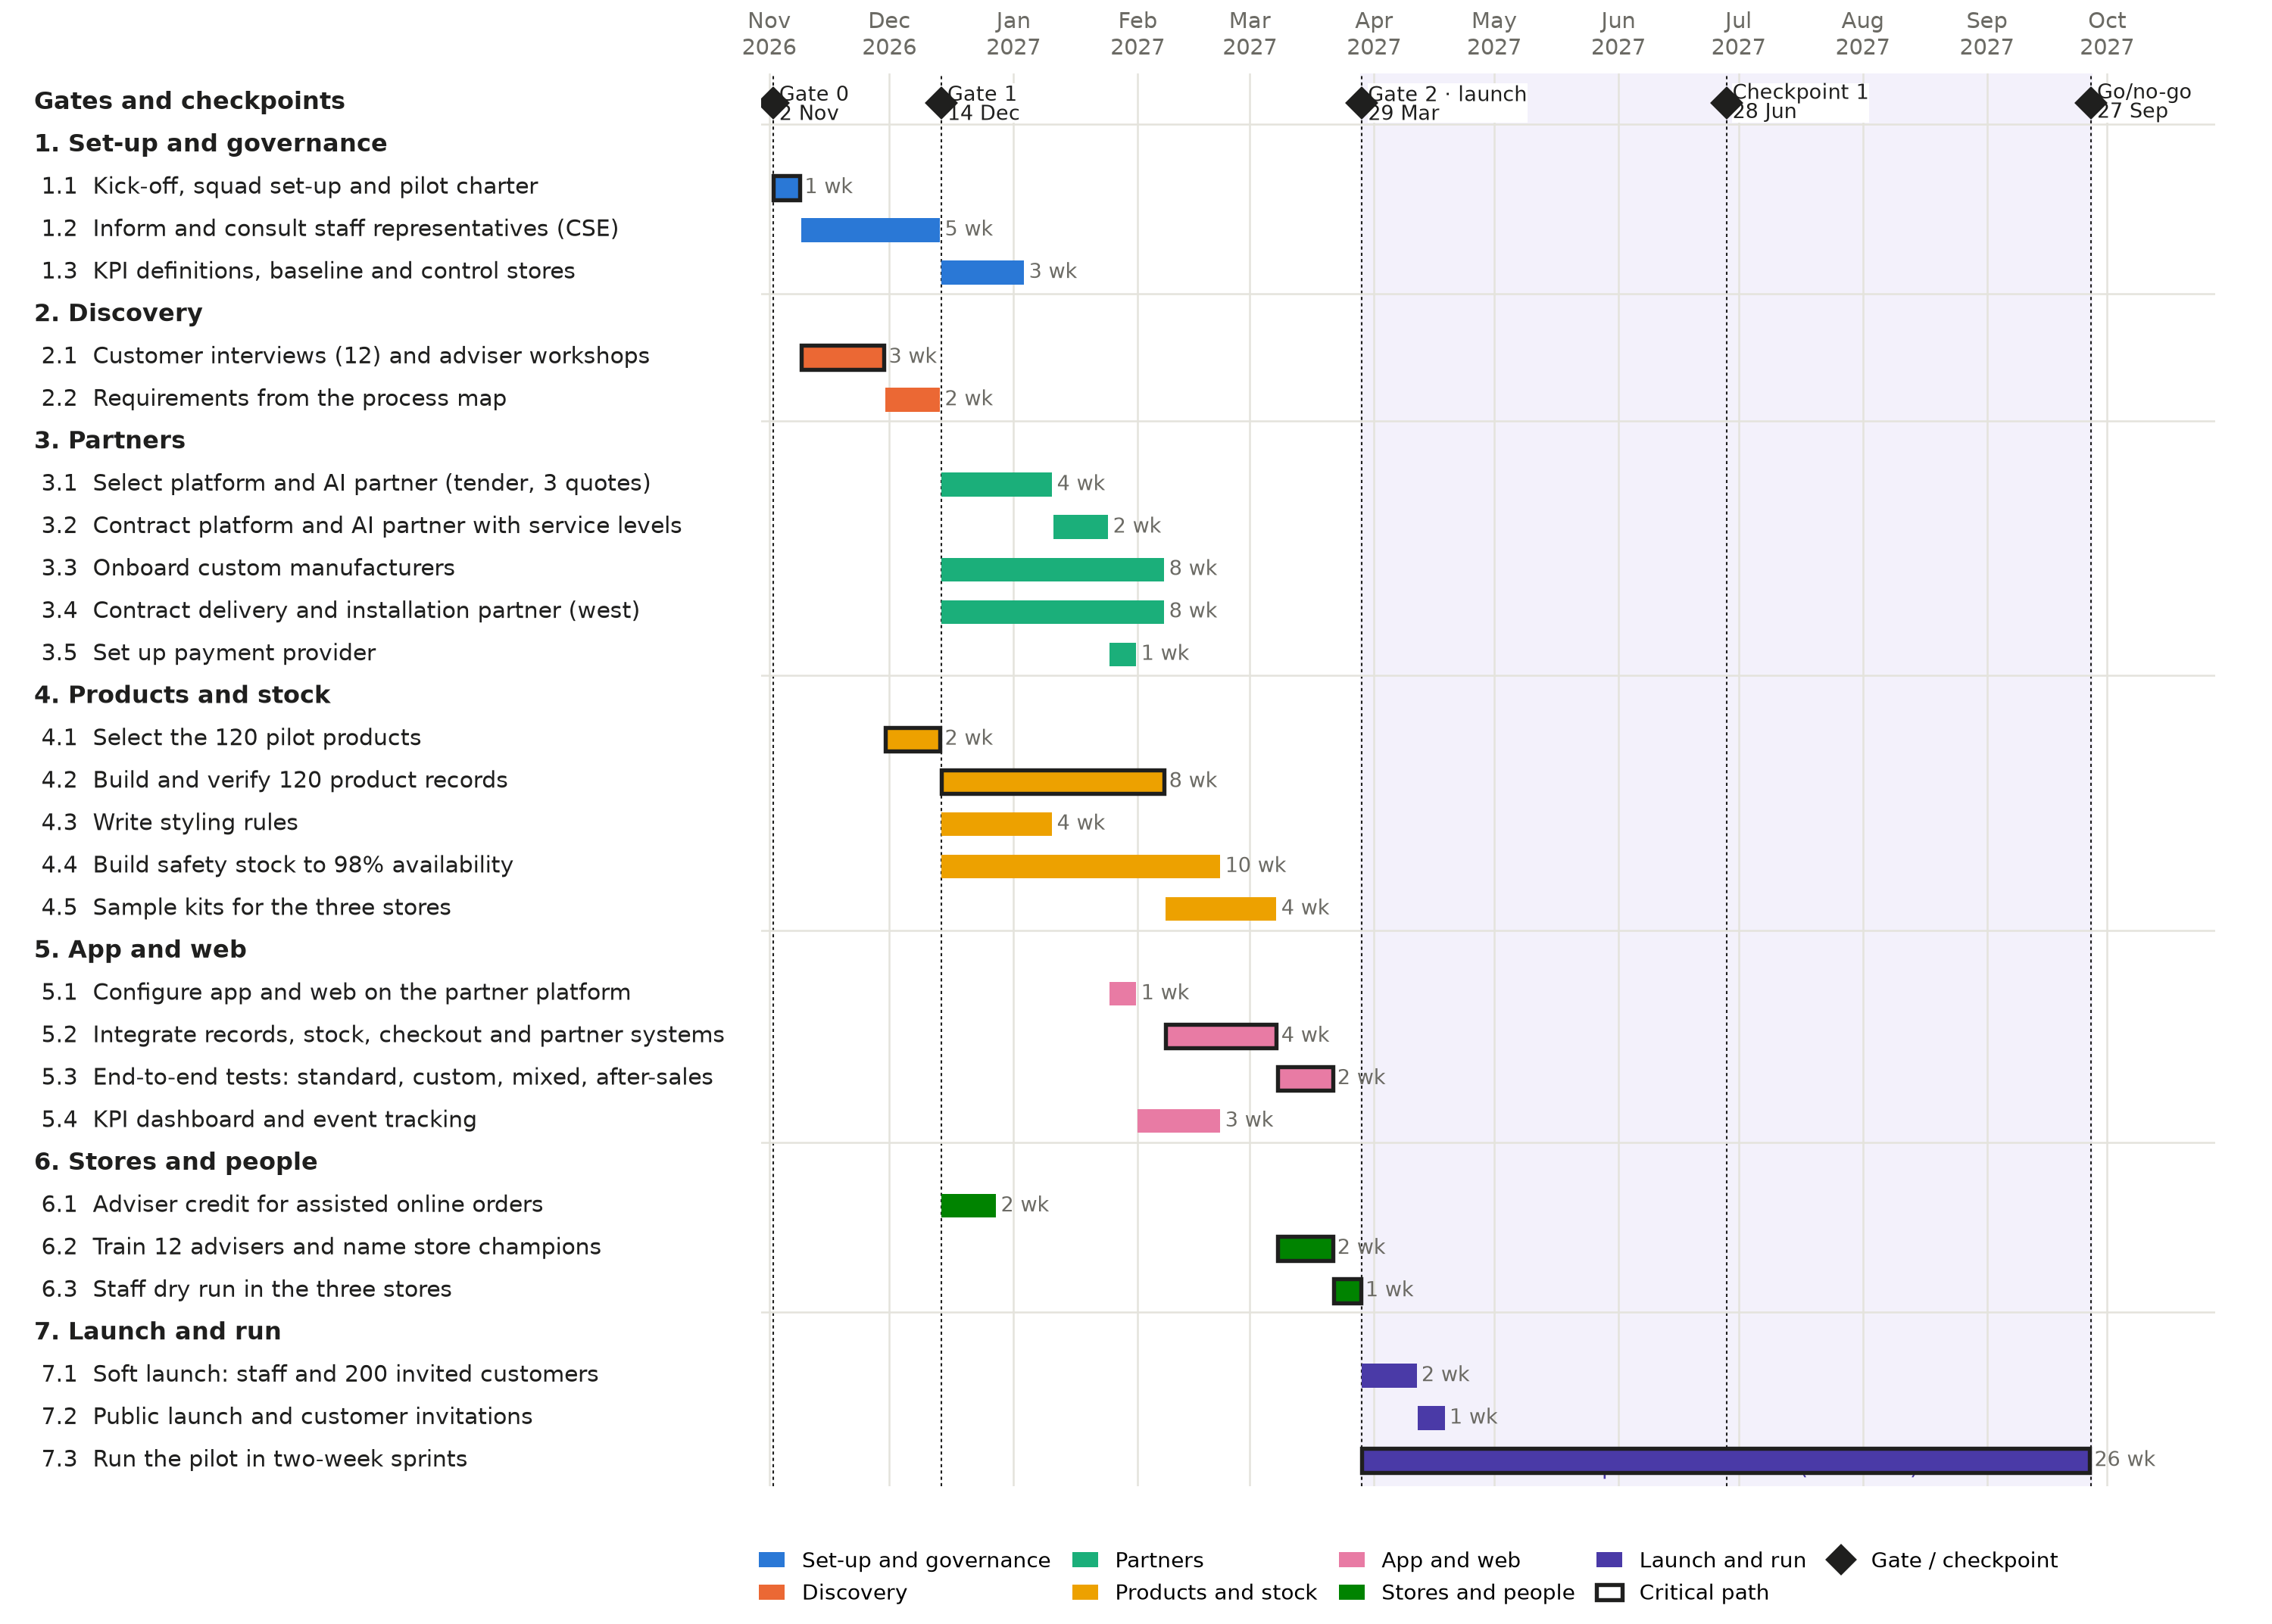

Source code (Python):
import json, datetime as dt
import matplotlib
matplotlib.use("Agg")
import matplotlib.pyplot as plt
from matplotlib.patches import FancyBboxPatch, Patch
from matplotlib.lines import Line2D
import matplotlib.dates as mdates

P = json.load(open("plan.json"))
T0 = dt.date.fromisoformat(P["t0"])
COL = {1: "#2a78d6", 2: "#eb6834", 3: "#1baf7a", 4: "#eda100", 5: "#e87ba4", 6: "#008300", 7: "#4a3aa7"}
INK, MUTED, GRID = "#1f1f1e", "#6b6a64", "#e4e3dc"
plt.rcParams.update({"font.family": "DejaVu Sans", "font.size": 7.2})

tasks = [t for t in P["tasks"] if t["wp"]]
miles = [t for t in P["tasks"] if not t["wp"]]
rows = [("hdr", "Gates and checkpoints", None)]
for wp in range(1, 8):
    rows.append(("hdr", f'{wp}. {P["wp"][str(wp)]}', wp))
    rows += [("task", t, wp) for t in tasks if t["wp"] == wp]
n = len(rows)
fig, ax = plt.subplots(figsize=(10.0, 7.15), dpi=300)
fig.subplots_adjust(left=0.335, right=0.975, top=0.955, bottom=0.085)
d = lambda w: mdates.date2num(T0 + dt.timedelta(weeks=w))
x0, x1 = d(-0.3), d(51.5)
ax.set_xlim(x0, x1); ax.set_ylim(n - 0.4, -0.7)
ax.xaxis.set_major_locator(mdates.MonthLocator()); ax.xaxis.set_major_formatter(mdates.DateFormatter("%b\n%Y"))
ax.xaxis.tick_top(); ax.tick_params(axis="x", length=0, colors=MUTED, labelsize=7)
ax.grid(axis="x", color=GRID, lw=0.6); ax.set_axisbelow(True)
for s in ax.spines.values(): s.set_visible(False)
ax.set_yticks([])
# pilot window shading
ax.axvspan(d(21), d(47), color="#f3f1fb", zorder=0)
ax.text(d(34), n - 0.55, "Pilot open to customers (6 months)", ha="center", va="bottom", color="#4a3aa7", fontsize=7)
for i, (kind, obj, wp) in enumerate(rows):
    if kind == "hdr":
        ax.text(x0 - (x1 - x0) * 0.50, i, obj, ha="left", va="center", fontweight="bold", color=INK, fontsize=7.6, clip_on=False)
        if i: ax.axhline(i - 0.5, color=GRID, lw=0.6)
        continue
    t = obj
    ax.text(x0 - (x1 - x0) * 0.495, i, f'{t["id"]}  {t["name"]}', ha="left", va="center", color=INK, clip_on=False)
    a, b = d(t["es"]), d(t["ef"]) - 0.35
    ax.barh(i, b - a, left=a, height=0.56, color=COL[wp], edgecolor=INK if t["crit"] else COL[wp],
            linewidth=1.3 if t["crit"] else 0, zorder=3)
    ax.text(b + 1.2, i, f'{t["weeks"]} wk', va="center", ha="left", color=MUTED, fontsize=6.5)
# milestones on row 0
for m in miles:
    x = d(m["es"])
    ax.plot([x], [0], marker="D", ms=6.5, color=INK, zorder=4)
    ax.axvline(x, color=INK, lw=0.5, ls=(0, (2, 2)), zorder=1)
lab = {"M0": "Gate 0\n2 Nov", "M1": "Gate 1\n14 Dec", "M2": "Gate 2 · launch\n29 Mar", "M3": "Checkpoint 1\n28 Jun", "M4": "Go/no-go\n27 Sep"}
for m in miles:
    ax.text(d(m["es"]) + 1.5, 0, lab[m["id"]], va="center", ha="left", fontsize=6.4, color=INK, linespacing=0.95,
            bbox=dict(fc="white", ec="none", pad=0.2))
handles = [Patch(fc=COL[w], label=P["wp"][str(w)]) for w in range(1, 8)]
handles += [Patch(fc="white", ec=INK, lw=1.3, label="Critical path"), Line2D([], [], marker="D", color=INK, lw=0, label="Gate / checkpoint")]
fig.legend(handles=handles, loc="lower center", ncol=5, frameon=False, fontsize=6.8, bbox_to_anchor=(0.62, 0.0),
           handlelength=1.2, columnspacing=1.0)
fig.savefig("gantt.png", dpi=300)
print("ok", n)
